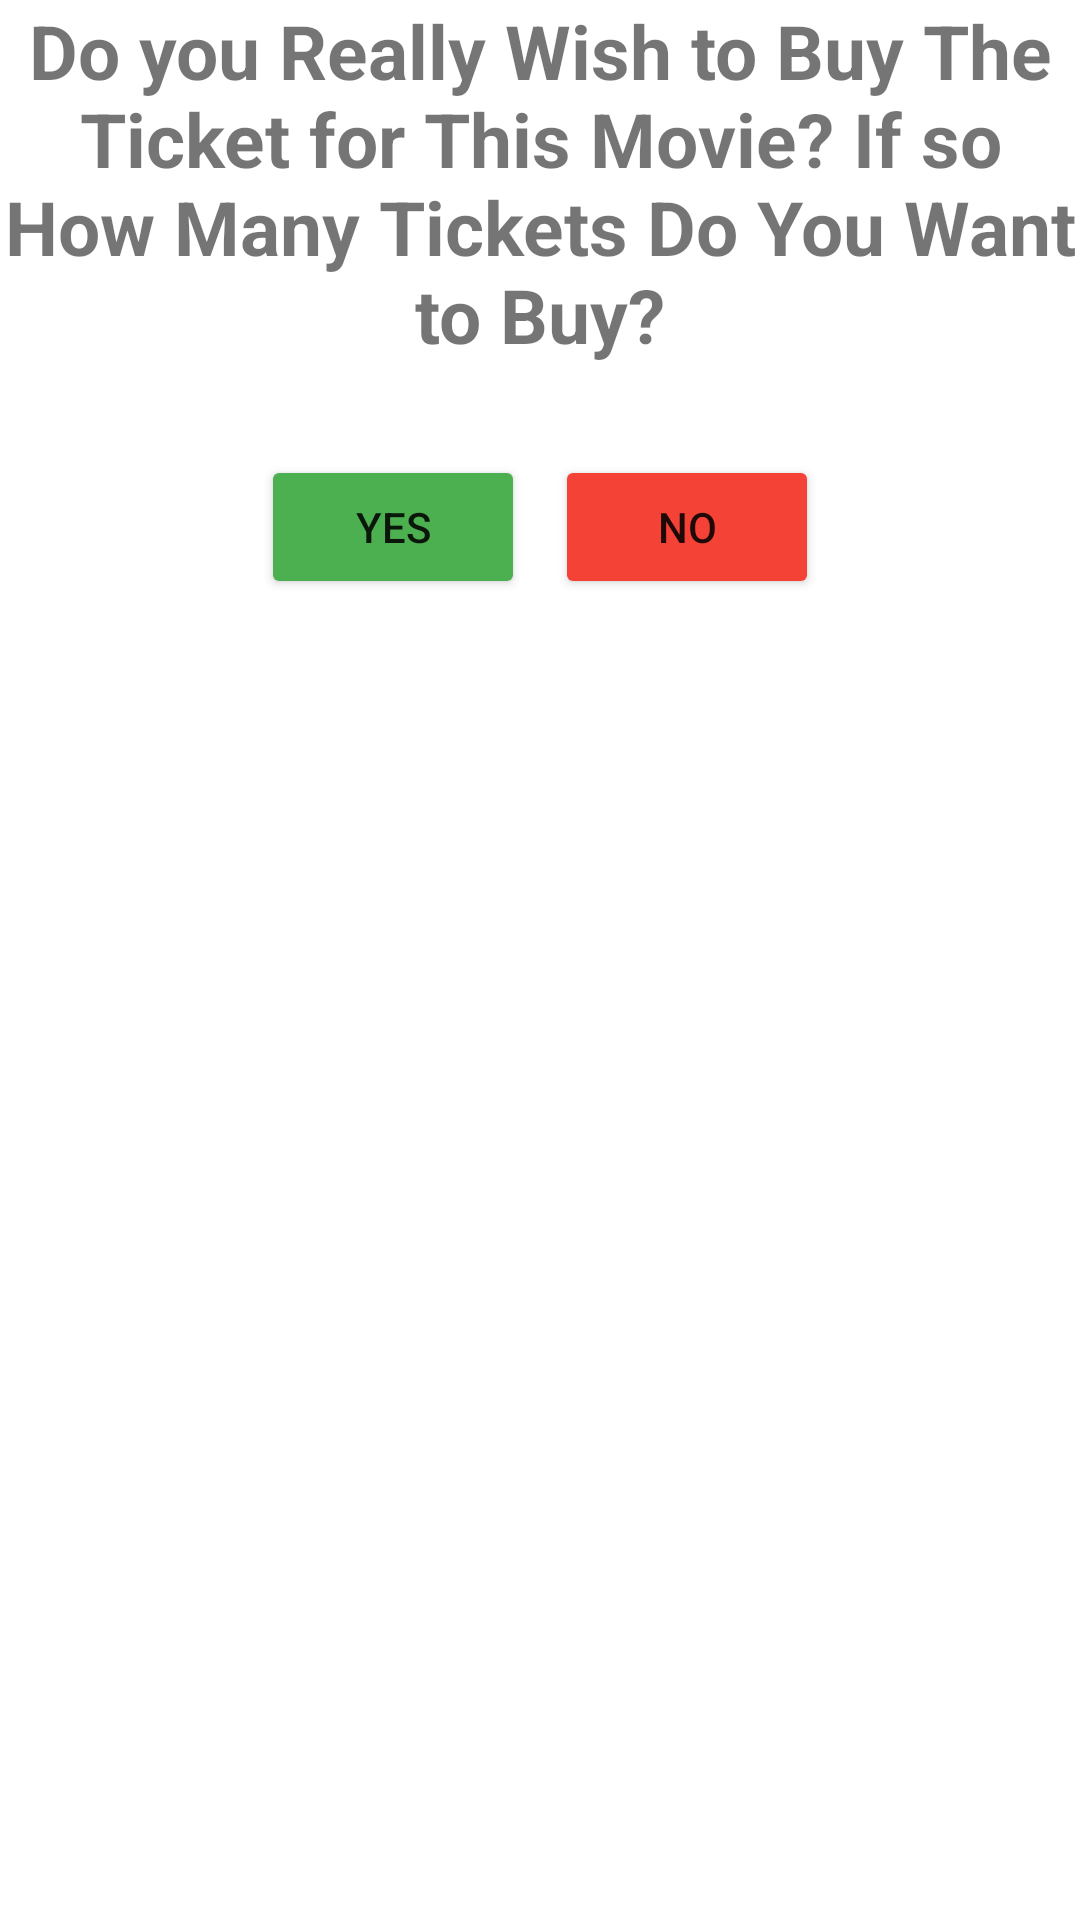

Produce the Android XML layout that renders to this screen, including the resource entries it uses.
<!-- AndroidManifest.xml: application theme Theme.Finalurilast -->
<!-- res/layout/dialog.xml -->
<?xml version="1.0" encoding="utf-8"?>
<androidx.constraintlayout.widget.ConstraintLayout xmlns:android="http://schemas.android.com/apk/res/android"
    xmlns:app="http://schemas.android.com/apk/res-auto"
    xmlns:tools="http://schemas.android.com/tools"
    android:layout_width="match_parent"
    android:layout_height="match_parent">

    <LinearLayout
        android:id="@+id/linearLayout2"
        android:layout_width="match_parent"
        android:layout_height="wrap_content"
        android:orientation="vertical"
        app:layout_constraintTop_toTopOf="parent">

        <TextView
            android:id="@+id/textView48"
            android:layout_width="match_parent"
            android:layout_height="wrap_content"
            android:gravity="center"
            android:text="Do you Really Wish to Buy The Ticket for This Movie? If so How Many Tickets Do You Want to Buy?"
            android:textSize="25sp"
            android:textStyle="bold" />

    </LinearLayout>

    <LinearLayout
        android:layout_width="match_parent"
        android:layout_height="wrap_content"
        android:layout_marginTop="30dp"
        android:gravity="center"
        android:orientation="horizontal"
        app:layout_constraintEnd_toEndOf="parent"
        app:layout_constraintStart_toStartOf="parent"
        app:layout_constraintTop_toBottomOf="@+id/linearLayout2">

        <Button
            android:id="@+id/dialogYes"
            android:layout_width="wrap_content"
            android:layout_height="wrap_content"
            android:layout_marginEnd="10dp"
            android:backgroundTint="#4CAF50"
            android:text="Yes" />

        <Button
            android:id="@+id/dialogNo"
            android:layout_width="wrap_content"
            android:layout_height="wrap_content"
            android:backgroundTint="#F44336"
            android:text="No" />
    </LinearLayout>

</androidx.constraintlayout.widget.ConstraintLayout>
<!-- resources referenced by this layout -->
<resources>
  <style name="Theme.Finalurilast" parent="Theme.MaterialComponents.DayNight.DarkActionBar">
          
          <item name="colorPrimary">@color/purple_500</item>
          <item name="colorPrimaryVariant">@color/purple_700</item>
          <item name="colorOnPrimary">@color/white</item>
          
          <item name="colorSecondary">@color/teal_200</item>
          <item name="colorSecondaryVariant">@color/teal_700</item>
          <item name="colorOnSecondary">@color/black</item>
          
          <item name="android:statusBarColor">?attr/colorPrimaryVariant</item>
          
      </style>
  <!-- not gathered from this repository: default colours our renderer supplied (Android Studio template values) -->
  <color name="purple_500">#FF6200EE</color>
  <color name="purple_700">#FF3700B3</color>
  <color name="teal_200">#FF03DAC5</color>
  <color name="teal_700">#FF018786</color>
  <color name="black">#FF000000</color>
  <color name="white">#FFFFFFFF</color>
</resources>
